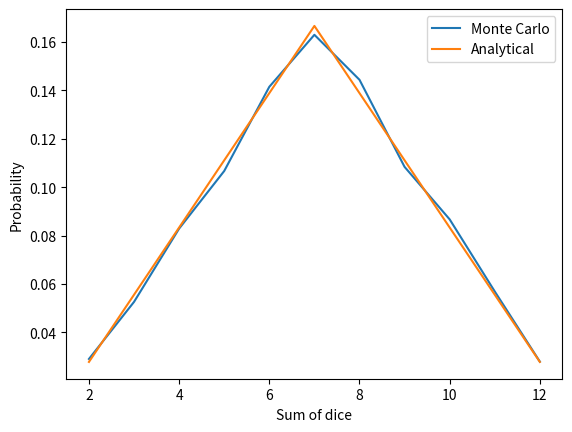

Python code for this plot:
#Завдання 7. Використання методу Монте-Карло
import random
import matplotlib.pyplot as plt

def monte_carlo_dice_simulation(trials):
    results = [0] * 11  # Для результатів від 2 до 12

    for _ in range(trials):
        roll = random.randint(1, 6) + random.randint(1, 6)
        results[roll - 2] += 1

    probabilities = [result / trials for result in results]
    return probabilities

trials = 10000
probabilities = monte_carlo_dice_simulation(trials)

# Аналітичні ймовірності
analytical_probabilities = [1/36, 2/36, 3/36, 4/36, 5/36, 6/36, 5/36, 4/36, 3/36, 2/36, 1/36]

# Побудова графіку
plt.plot(range(2, 13), probabilities, label="Monte Carlo")
plt.plot(range(2, 13), analytical_probabilities, label="Analytical")
plt.xlabel("Sum of dice")
plt.ylabel("Probability")
plt.legend()
plt.show()